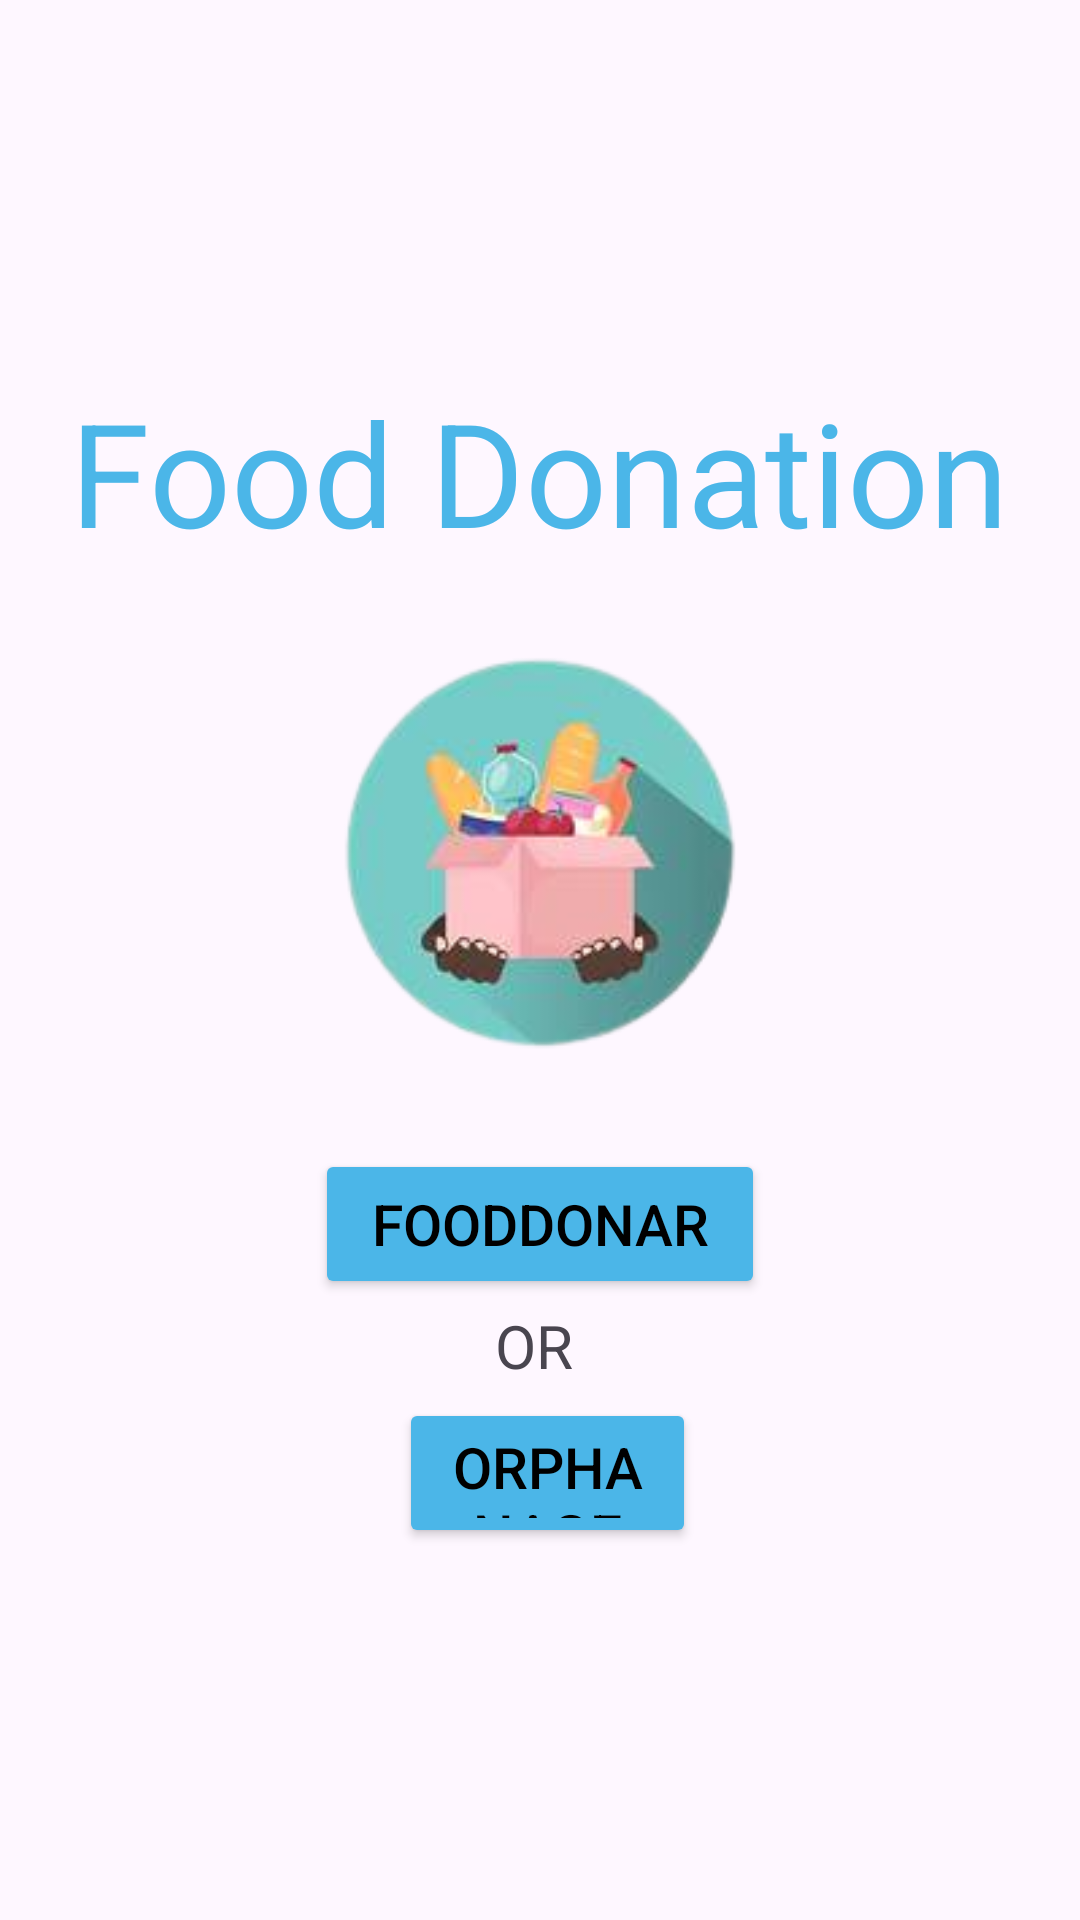

Reconstruct the res/layout file that produces this screen, plus the resources it refers to.
<!-- AndroidManifest.xml: application theme Theme.FoodDonation -->
<!-- res/layout/activity_main.xml -->
<?xml version="1.0" encoding="utf-8"?>
<RelativeLayout xmlns:android="http://schemas.android.com/apk/res/android"
    xmlns:app="http://schemas.android.com/apk/res-auto"
    xmlns:tools="http://schemas.android.com/tools"
    android:layout_width="match_parent"
    android:layout_height="match_parent"
    tools:context=".MainActivity">


    <Button
        android:id="@+id/button1"
        android:layout_width="150dp"
        android:layout_height="50dp"
        android:layout_alignParentBottom="true"
        android:layout_centerHorizontal="true"
        android:layout_marginBottom="207dp"
        android:text="FoodDonar"
        android:textColor="@color/black"
        android:textSize="19sp"
        app:backgroundTint="@color/springgreen"
        app:layout_constraintBottom_toBottomOf="parent"
        app:layout_constraintEnd_toEndOf="parent"
        app:layout_constraintStart_toStartOf="parent"
        app:layout_constraintTop_toTopOf="parent"
        app:layout_constraintVertical_bias="0.779" />

    <Button
        android:id="@+id/button2"
        android:layout_width="150dp"
        android:layout_height="50dp"
        android:layout_alignParentStart="true"
        android:layout_alignParentEnd="true"
        android:layout_alignParentBottom="true"
        android:layout_centerHorizontal="true"
        android:layout_marginStart="133dp"
        android:layout_marginEnd="128dp"
        android:layout_marginBottom="124dp"
        android:text="Orphanage"
        android:textColor="@color/black"
        android:textSize="19sp"
        app:backgroundTint="@color/springgreen"
        app:layout_constraintBottom_toBottomOf="parent"
        app:layout_constraintEnd_toEndOf="parent"
        app:layout_constraintHorizontal_bias="0.503"
        app:layout_constraintStart_toStartOf="parent"
        app:layout_constraintTop_toTopOf="parent"
        app:layout_constraintVertical_bias="0.944" />

    <TextView
        android:id="@+id/textView"
        android:layout_width="30dp"
        android:layout_height="23dp"
        android:layout_alignParentBottom="true"
        android:layout_centerHorizontal="true"
        android:layout_marginBottom="182dp"
        android:text="OR"
        android:textSize="20sp"
        app:layout_constraintBottom_toTopOf="@+id/button2"
        app:layout_constraintEnd_toEndOf="parent"
        app:layout_constraintStart_toStartOf="parent"
        app:layout_constraintTop_toBottomOf="@+id/button1" />

    <ImageView
        android:id="@+id/imageView"
        android:layout_width="230dp"
        android:layout_height="267dp"
        android:layout_above="@+id/button1"
        android:layout_below="@+id/textView2"
        android:layout_centerHorizontal="true"
        android:layout_marginTop="14dp"
        android:layout_marginBottom="4dp"
        app:srcCompat="@drawable/donation" />

    <TextView
        android:id="@+id/textView2"
        android:layout_width="wrap_content"
        android:layout_height="wrap_content"
        android:layout_alignParentTop="true"
        android:layout_centerHorizontal="true"
        android:layout_marginTop="125dp"
        android:text="Food Donation"
        android:textColor="@color/springgreen"
        android:textSize="48sp" />

</RelativeLayout>
<!-- resources referenced by this layout -->
<resources>
  <color name="black">#FF000000</color>
  <color name="springgreen">#4bb6e8</color>
  <!-- drawable donation: png bitmap (drawable, 33375 bytes) -->
  <style name="Theme.FoodDonation" parent="Base.Theme.FoodDonation" />
  <style name="Base.Theme.FoodDonation" parent="Theme.Material3.DayNight">
          
  
          
      </style>
</resources>
